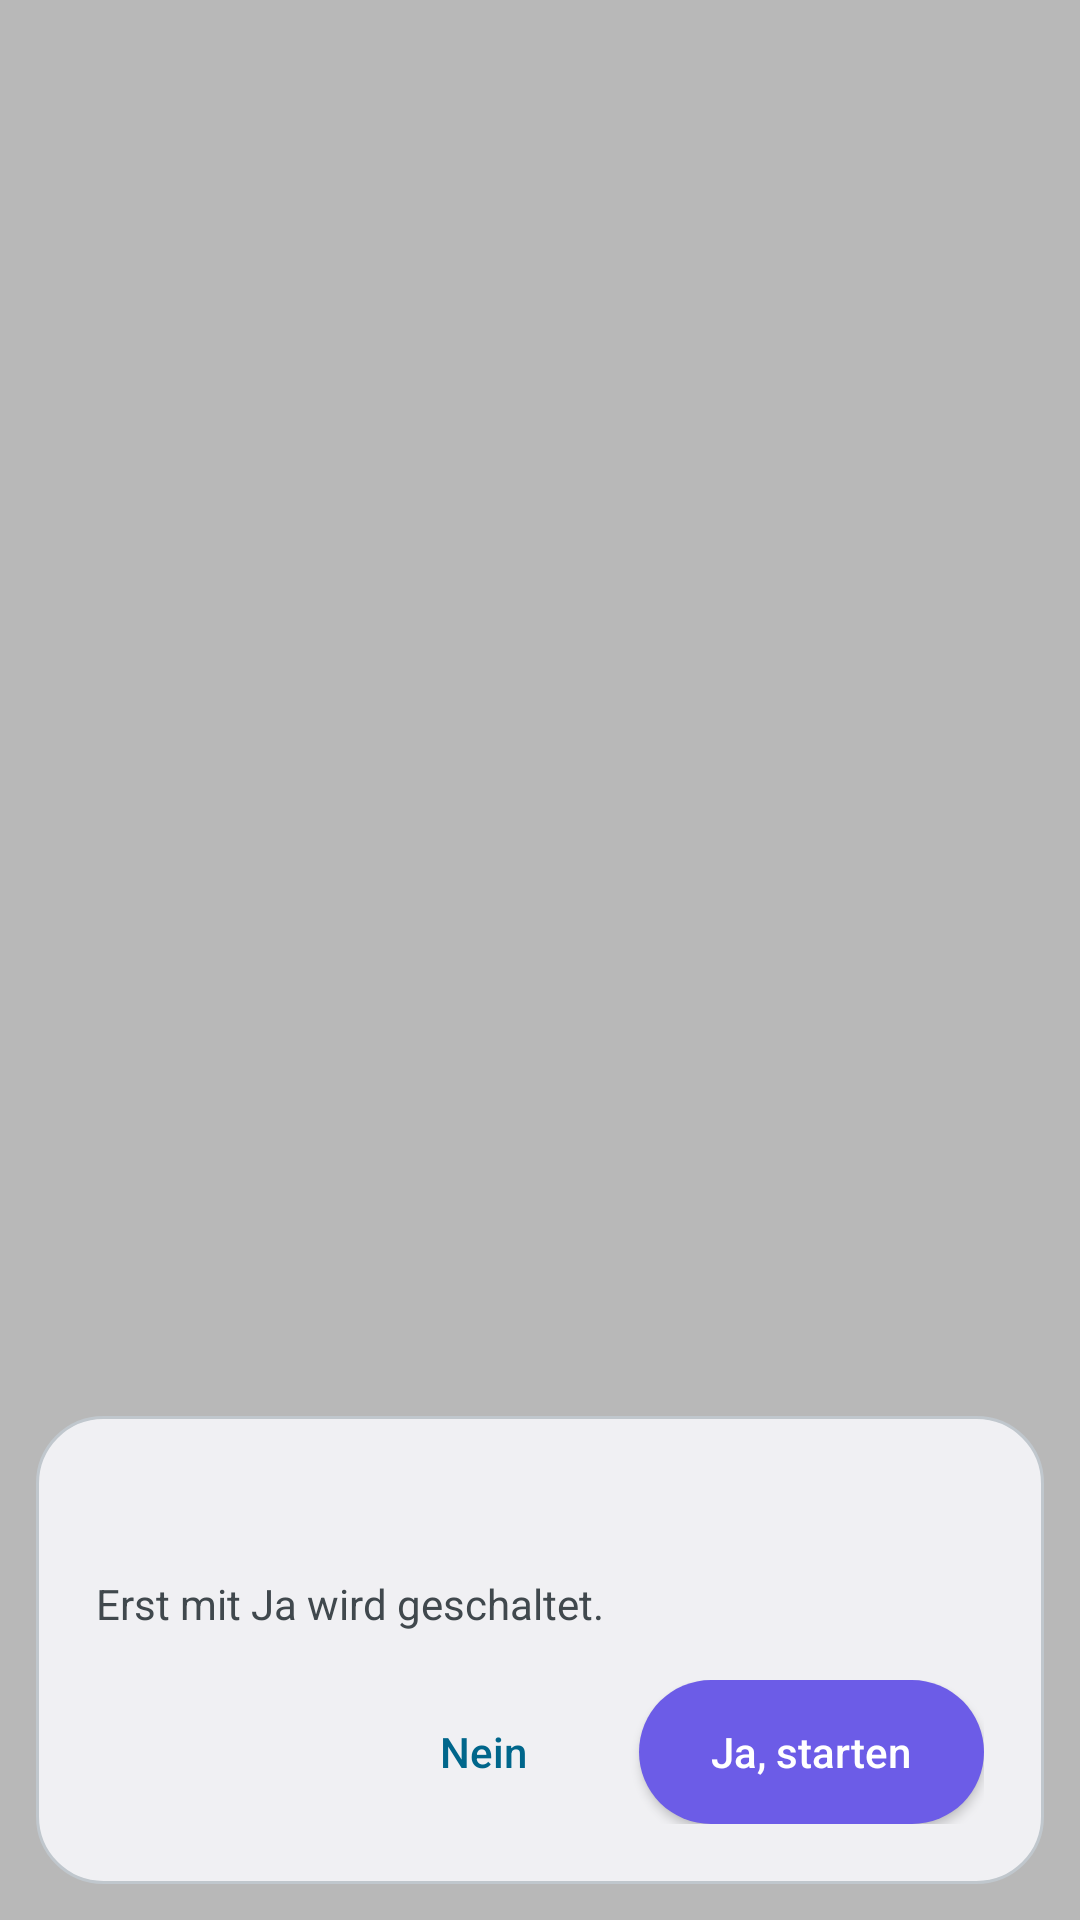

Reconstruct the res/layout file that produces this screen, plus the resources it refers to.
<!-- AndroidManifest.xml: activity theme Theme.DonnaCapture -->
<!-- res/layout/activity_home_action_confirm.xml -->
<?xml version="1.0" encoding="utf-8"?>
<FrameLayout xmlns:android="http://schemas.android.com/apk/res/android"
    android:id="@+id/home_confirm_root"
    android:layout_width="match_parent"
    android:layout_height="match_parent"
    android:background="#47000000"
    android:fitsSystemWindows="true">

    <LinearLayout
        android:layout_width="match_parent"
        android:layout_height="wrap_content"
        android:layout_gravity="bottom"
        android:layout_margin="12dp"
        android:background="@drawable/idea_card_bg"
        android:clickable="true"
        android:focusable="false"
        android:orientation="vertical"
        android:padding="20dp">

        <TextView
            android:id="@+id/home_confirm_question"
            android:layout_width="match_parent"
            android:layout_height="wrap_content"
            android:accessibilityHeading="true"
            android:textColor="@color/donna_heading"
            android:textSize="20sp"
            android:textStyle="bold" />

        <TextView
            android:id="@+id/home_confirm_status"
            android:layout_width="match_parent"
            android:layout_height="wrap_content"
            android:layout_marginTop="6dp"
            android:accessibilityLiveRegion="polite"
            android:text="@string/widget_home_confirm_hint"
            android:textColor="@color/donna_muted"
            android:textSize="14sp" />

        <LinearLayout
            android:layout_width="match_parent"
            android:layout_height="wrap_content"
            android:layout_marginTop="16dp"
            android:gravity="end"
            android:orientation="horizontal">

            <Button
                android:id="@+id/home_confirm_no"
                style="?android:attr/borderlessButtonStyle"
                android:layout_width="wrap_content"
                android:layout_height="48dp"
                android:text="@string/widget_home_no"
                android:textAllCaps="false"
                android:textColor="@color/donna_accent" />

            <Button
                android:id="@+id/home_confirm_yes"
                android:layout_width="wrap_content"
                android:layout_height="48dp"
                android:layout_marginStart="8dp"
                android:background="@drawable/idea_button_bg"
                android:paddingStart="24dp"
                android:paddingEnd="24dp"
                android:text="@string/widget_home_yes"
                android:textAllCaps="false"
                android:textColor="@color/donna_on_accent_solid" />
        </LinearLayout>
    </LinearLayout>
</FrameLayout>
<!-- resources referenced by this layout -->
<resources>
  <color name="donna_accent">#4b3bc9</color>
  <color name="donna_heading">#15131f</color>
  <color name="donna_muted">#5c5878</color>
  <color name="donna_on_accent_solid">#ffffff</color>
  <!-- drawable idea_button_bg (drawable) -->
  <?xml version="1.0" encoding="utf-8"?>
  <selector xmlns:android="http://schemas.android.com/apk/res/android">
      <item android:state_enabled="false">
          <shape android:shape="rectangle">
              <solid android:color="@color/donna_control_border" />
              <corners android:radius="@dimen/donna_radius_pill" />
          </shape>
      </item>
      <item>
          <shape android:shape="rectangle">
              <solid android:color="@color/donna_accent_solid" />
              <corners android:radius="@dimen/donna_radius_pill" />
          </shape>
      </item>
  </selector>
  <!-- drawable idea_card_bg (drawable) -->
  <?xml version="1.0" encoding="utf-8"?>
  <shape xmlns:android="http://schemas.android.com/apk/res/android" android:shape="rectangle">
      <solid android:color="@color/donna_surface" />
      <stroke android:width="1dp" android:color="@color/donna_border" />
      <corners android:radius="@dimen/donna_radius_lg" />
  </shape>
  <string name="widget_home_confirm_hint">Erst mit Ja wird geschaltet.</string>
  <string name="widget_home_no">Nein</string>
  <string name="widget_home_yes">Ja, starten</string>
  <style name="Theme.DonnaCapture" parent="Theme.AppCompat.DayNight.NoActionBar">
          <item name="android:windowIsTranslucent">true</item>
          <item name="android:windowBackground">@android:color/transparent</item>
          <item name="android:windowContentOverlay">@null</item>
          <item name="android:windowNoTitle">true</item>
          <item name="android:backgroundDimEnabled">false</item>
          <item name="android:statusBarColor">@android:color/transparent</item>
          <item name="android:navigationBarColor">@android:color/transparent</item>
          <item name="colorAccent">@color/donna_accent</item>
      </style>
  <color name="donna_control_border">#6b6880</color>
  <dimen name="donna_radius_pill">28dp</dimen>
  <color name="donna_accent_solid">#6c5ce7</color>
  <color name="donna_surface">#ffffff</color>
  <color name="donna_border">#e6e3f2</color>
  <dimen name="donna_radius_lg">22dp</dimen>
</resources>
